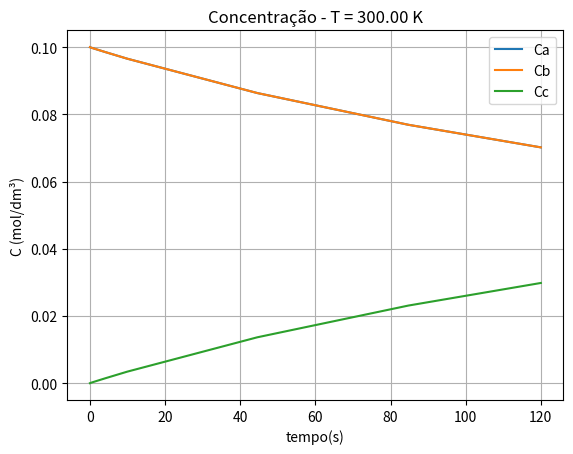
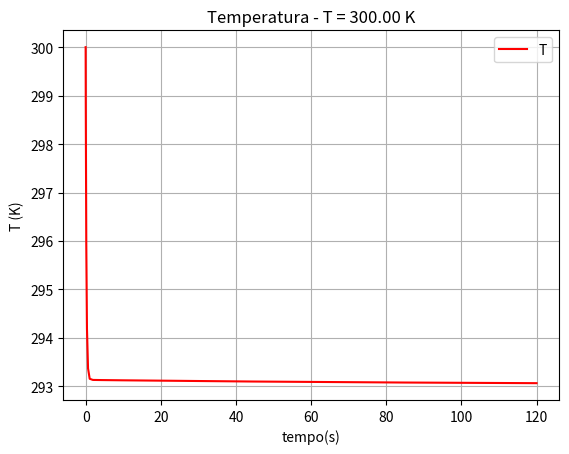
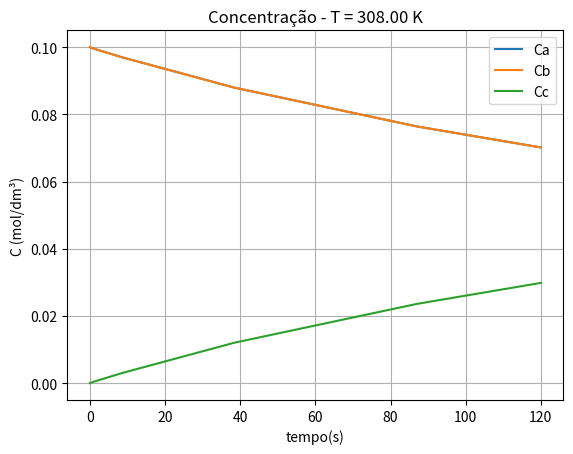
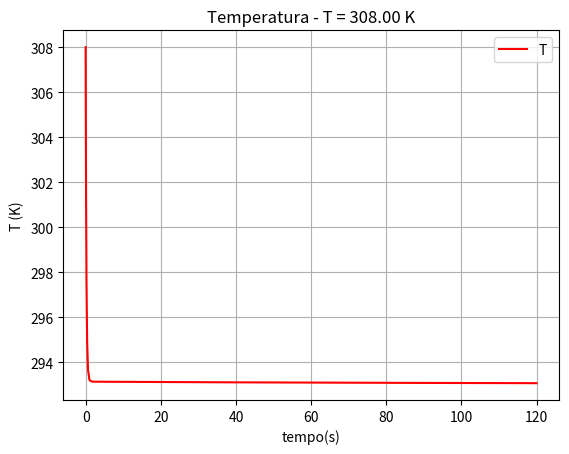
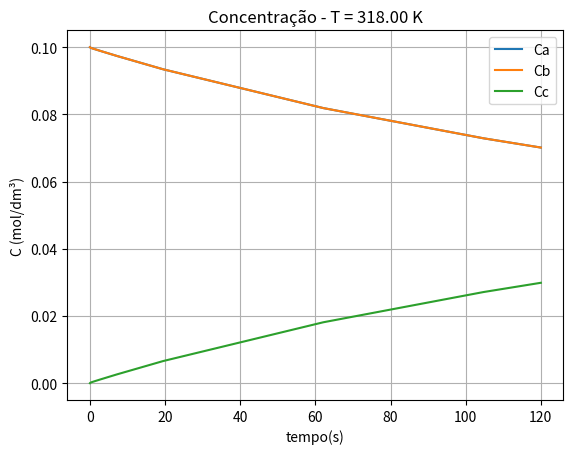
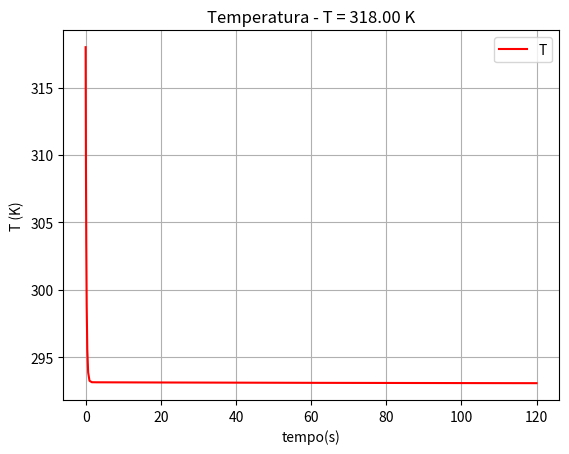

These figures' Python source, in order:
#!/usr/bin/python

"""
A reação do Problema P11-3A será conduzida em um reator batelada de 10 dm3. 
Plote e analise a temperatura e a concentração de A, B e C em função do tempo 
para os seguintes casos:

(a)Operação adiabática.

(b)Valores de UA de 10.000, 40.000 e 100.000 J/(min ∙ K).

(c)Use UA = 40.000 J/(min ∙ K) e diferentes temperaturas iniciais para o reator.
"""

# A + B -> C
# Batelada

import numpy as np
import matplotlib.pyplot as plt
from scipy.integrate import solve_ivp

# Funções auxiliares
def rx(T,X):
    return -(ki(k1,T)*Ca0*(1-X)*Ca0*(theta_b - X))

def ki(k,T):
    return k*np.exp(E/R * (1/Tr - 1/T))

def dHrx(T):
    return deltaHrx + dCp*(T - Tr)

def CiCpi(X):
    Ca = Ca0*(1-X)
    Cb = Ca0*(theta_b - X)
    Cc = Ca0*X
    return Ca*Cpa + Cb*Cpb + Cc*Cpc

def Qgen(T,X):
    return (-rx(T,X)*V)*(-dHrx(T))

def Qrem(T,UA):
    return UA * (T - Ta)

def edo(t,F,UA):
    X = F[0]
    T = F[1]
    dXdt = -rx(T,X)/Ca0
    dTdt = (Qgen(T,X)-Qrem(T,UA))/(V*CiCpi(X))
    return [dXdt, dTdt]

# Dados do problema 

a = 1
b = 1
c = 1

Ca0 = 0.1 # mol/dm³
Cb0 = 0.1 # mol/dm³

theta_b = Cb0/Ca0

V = 10 # dm³

R = 1.987 # cal/mol.K

T0 = 27+273 # K
Tr = 273    # K
Ta = 20+273    # K

Ha = -20000 # cal/mol
Hb = -15000 # cal/mol
Hc = -41000 # cal/mol

Cpa = 15  # cal/mol.K
Cpb = Cpa # cal/mol.K
Cpc = 30  # cal/mol.K


# Fator de conversão J -> cal
f = 0.2390

UA1 = 10000/60  * f # cal/s.K
UA2 = 40000/60  * f # cal/s.K
UA3 = 100000/60 * f # cal/s.K
Ux = [UA1, UA2, UA3]

E = 10000 # cal/mol

k1 = 0.01  # dm³/mol.s at 300K

# Dados adicionais

dCp = (c/a)*Cpc - (b/a)*Cpb - Cpa # cal/mol.K

deltaHrx = Hc - Hb - Ha # cal/mol


Tx = [27+273, 35+273, 45+273]

for Ti in Tx:
    TT = tuple([Ti])
    UU = tuple([UA2])
    res = solve_ivp(edo, (0,120), (0,Ti),method="Radau", args=UU)
    fig1, ax1 = plt.subplots()
    ax1.plot(res.t, Ca0*(1-res.y[0]),label='Ca')
    ax1.plot(res.t, Ca0*(theta_b-res.y[0]),label='Cb')
    ax1.plot(res.t, Ca0*res.y[0],label='Cc')
    ax1.set_xlabel('tempo(s)')
    ax1.set_ylabel('C (mol/dm³)')
    ax1.set_title(f'Concentração - T = {Ti:2.2f} K')
    ax1.legend()
    ax1.grid()
    
    fig2, ax2 = plt.subplots()
    ax2.plot(res.t, res.y[1],label='T',color='r')
    ax2.set_xlabel('tempo(s)')
    ax2.set_ylabel('T (K)')
    ax2.set_title(f'Temperatura - T = {Ti:2.2f} K')
    ax2.legend()
    ax2.grid()

plt.show()
